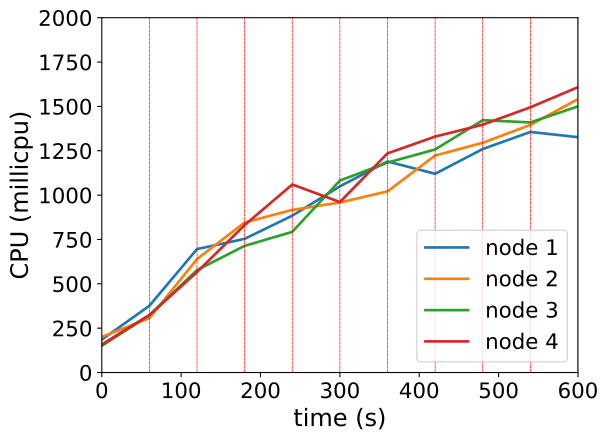

Source data for this figure (header and first rows):
timestamp, ppgcc-m02_pod_amount, ppgcc-m02_memory, ppgcc-m02_cpu, ppgcc-m03_pod_amount, ppgcc-m03_memory, ppgcc-m03_cpu, ppgcc-m04_pod_amount, ppgcc-m04_memory, ppgcc-m04_cpu, ppgcc-m05_pod_amount, ppgcc-m05_memory, ppgcc-m05_cpu
0, 10, 1092160, 185346275, 10, 1100996, 201153039, 10, 1089100, 150276551, 10, 1079684, 158054573
60, 10, 1100740, 376427802, 10, 1104692, 306758286, 10, 1101772, 322689062, 10, 1091828, 324545463
120, 11, 1114468, 695865224, 15, 1156964, 639924177, 7, 1078940, 577732113, 7, 1059232, 566520476
180, 9, 1102852, 753568971, 9, 1124880, 845906014, 9, 1084088, 713960373, 13, 1126460, 831215430
240, 10, 1117504, 884163754, 10, 1108116, 916833074, 10, 1120520, 792919658, 10, 1095440, 1059891713
300, 9, 1108024, 1049608571, 10, 1120620, 958423115, 10, 1119332, 1082070763, 11, 1114976, 960820476
360, 10, 1119508, 1189460132, 9, 1116292, 1021190746, 9, 1108112, 1183535208, 12, 1130156, 1235434965
420, 10, 1123804, 1120253714, 10, 1123116, 1223219229, 10, 1122688, 1257393483, 10, 1118540, 1329888523
480, 10, 1120016, 1259920321, 12, 1152684, 1295081779, 9, 1122556, 1422336885, 9, 1114052, 1397148691
540, 10, 1122656, 1355935056, 9, 1134732, 1396084562, 10, 1133908, 1409725946, 11, 1136872, 1495169183
600, 9, 1118696, 1326559559, 9, 1134288, 1541157378, 10, 1135228, 1500231207, 12, 1150260, 1608459926
